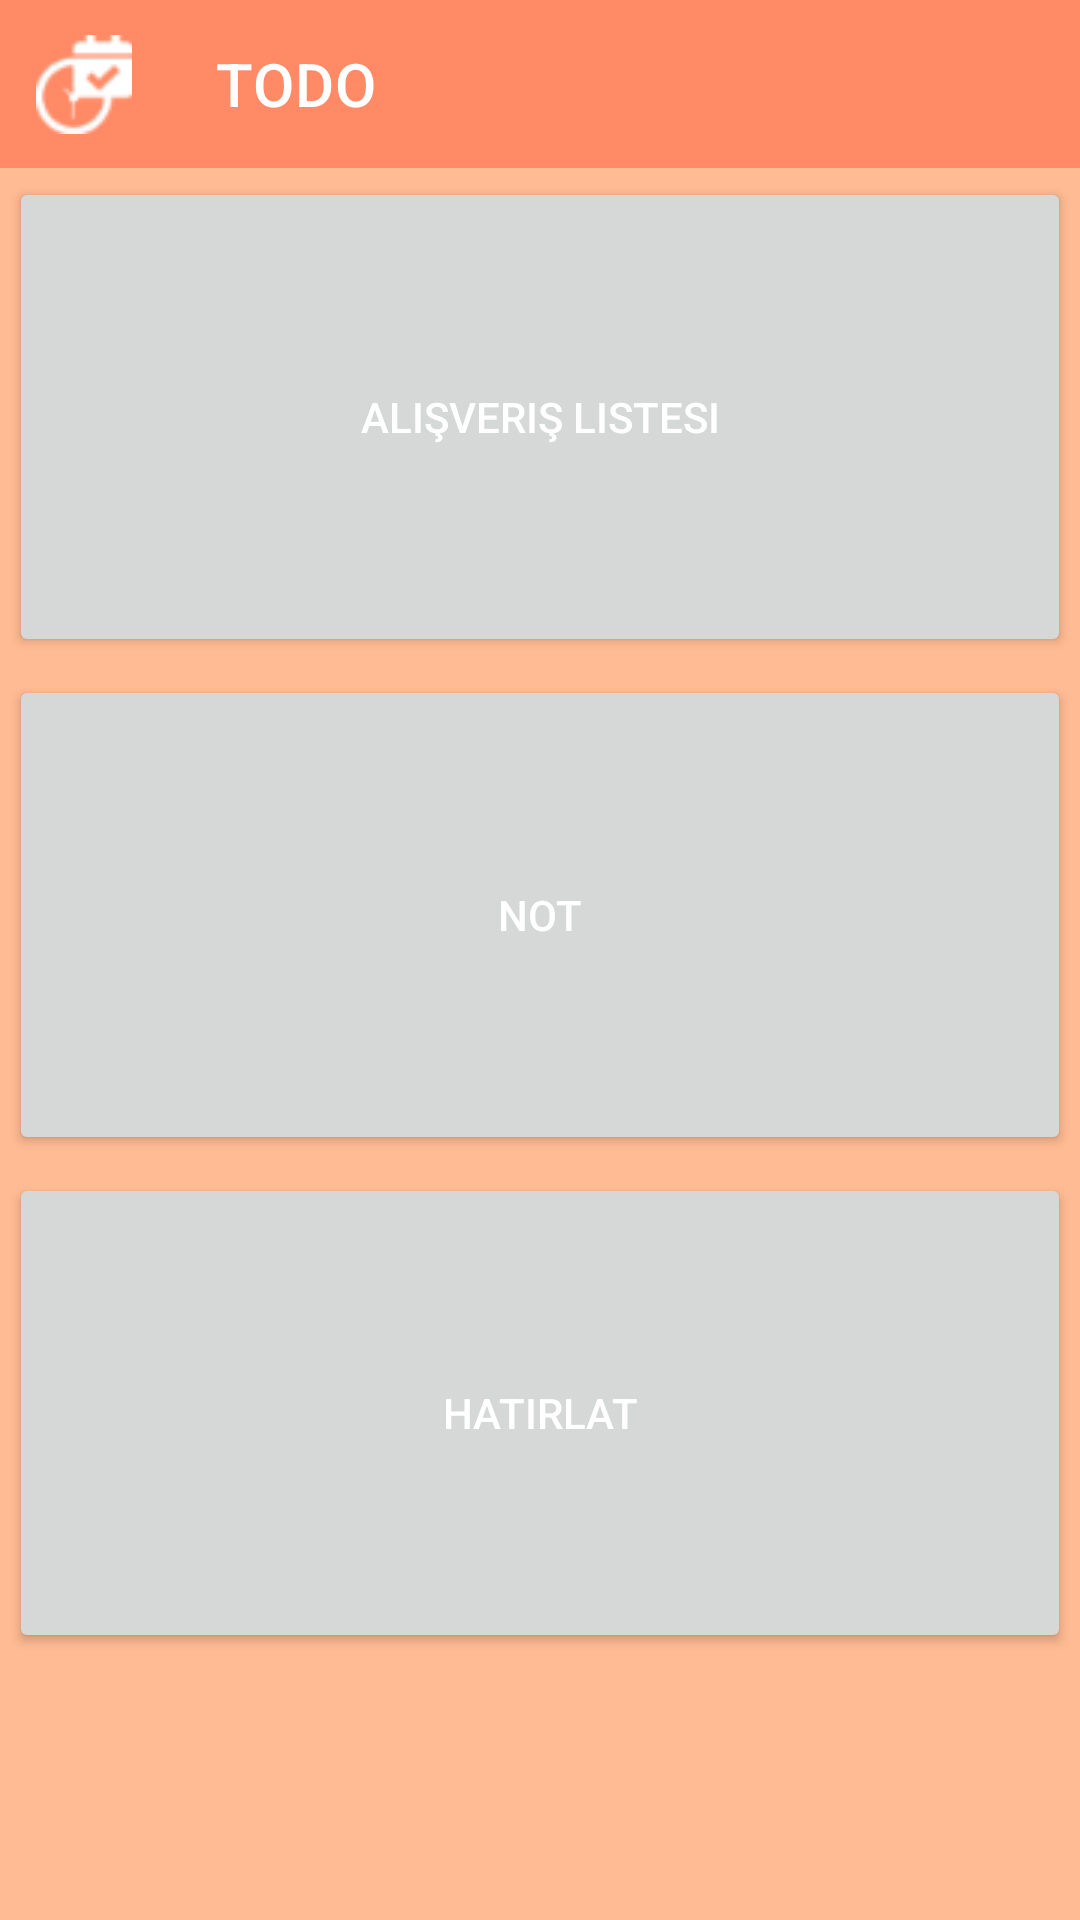

Produce the Android XML layout that renders to this screen, including the resource entries it uses.
<!-- AndroidManifest.xml: application theme Theme.A -->
<!-- res/layout/activity_main.xml -->
<?xml version="1.0" encoding="utf-8"?>
<layout
    xmlns:android="http://schemas.android.com/apk/res/android"
    xmlns:app="http://schemas.android.com/apk/res-auto"
    xmlns:tools="http://schemas.android.com/tools">

    <data>
        <variable
            name="mainActivity"
            type="com.berkedursunoglu.unutmadan.main.MainActivity" />
    </data>

<androidx.constraintlayout.widget.ConstraintLayout
    android:layout_width="match_parent"
    android:layout_height="match_parent"
    tools:context=".main.MainActivity"
    android:background="@color/primaryLightColor">

    <androidx.appcompat.widget.Toolbar
        app:title="TODO"
        app:titleTextColor="@color/primaryTextColor"
        android:id="@+id/toolbar"
        android:layout_width="0dp"
        app:navigationIcon="@drawable/calendarlogotoolbar"
        android:layout_height="wrap_content"
        android:background="?attr/colorPrimary"
        android:minHeight="?attr/actionBarSize"
        android:theme="?attr/actionBarTheme"
        app:layout_constraintEnd_toEndOf="parent"
        app:layout_constraintStart_toStartOf="parent"
        app:layout_constraintTop_toTopOf="parent" />

    <LinearLayout
        android:id="@+id/linearLayout"
        android:layout_width="match_parent"
        android:layout_height="wrap_content"
        android:orientation="vertical"
        app:layout_constraintEnd_toEndOf="parent"
        app:layout_constraintStart_toStartOf="parent"
        app:layout_constraintTop_toBottomOf="@+id/toolbar">

        <LinearLayout
            android:layout_width="match_parent"
            android:layout_height="wrap_content"
            android:orientation="horizontal">

            <Button
                android:id="@+id/shopping_button"
                android:layout_width="0dp"
                android:layout_height="160dp"
                android:layout_gravity="center"
                android:layout_margin="3dp"
                android:layout_weight="1"
                android:onClick="@{()-> mainActivity.shoopingActivity()}"
                android:text="@string/al_veri_listesi"
                android:textColor="@color/primaryTextColor"
                app:icon="@drawable/basket"
                app:iconTint="#FFFFFF">

            </Button>

        </LinearLayout>

        <LinearLayout
            android:layout_width="match_parent"
            android:layout_height="wrap_content"
            android:orientation="horizontal">

            <Button
                android:id="@+id/note_button"
                android:layout_width="0dp"
                android:layout_height="160dp"
                android:layout_gravity="center"
                android:layout_margin="3dp"
                android:layout_weight="1"
                android:onClick="@{()-> mainActivity.noteActivity()}"
                android:text="@string/not"
                android:textColor="@color/primaryTextColor"
                app:icon="@drawable/notes"
                app:iconTint="#FFFFFF">

            </Button>

        </LinearLayout>

        <LinearLayout
            android:layout_width="match_parent"
            android:layout_height="wrap_content"
            android:orientation="horizontal" />


    </LinearLayout>

    <Button
        android:id="@+id/reminder_button"
        android:layout_width="0dp"
        android:layout_height="160dp"
        android:layout_gravity="center"
        android:layout_margin="3dp"
        android:layout_marginTop="64dp"
        android:layout_weight="1"
        android:onClick="@{()-> mainActivity.reminderActivity()}"
        android:text="@string/hat_rlat"
        android:textColor="@color/primaryTextColor"
        app:icon="@drawable/reminder"
        app:iconTint="#FFFFFF"
        app:layout_constraintEnd_toEndOf="parent"
        app:layout_constraintHorizontal_bias="0.0"
        app:layout_constraintStart_toStartOf="parent"
        app:layout_constraintTop_toBottomOf="@+id/linearLayout"></Button>
</androidx.constraintlayout.widget.ConstraintLayout>
</layout>
<!-- resources referenced by this layout -->
<resources>
  <color name="primaryLightColor">#ffbb93</color>
  <color name="primaryTextColor">#FFFFFF</color>
  <!-- drawable basket: png bitmap (drawable, 1472 bytes) -->
  <!-- drawable calendarlogotoolbar: png bitmap (drawable, 1550 bytes) -->
  <!-- drawable reminder: png bitmap (drawable, 1659 bytes) -->
  <string name="al_veri_listesi">Alışveriş Listesi</string>
  <string name="hat_rlat">Hatırlat</string>
  <string name="not">Not</string>
  <style name="Theme.A" parent="Theme.MaterialComponents.DayNight.NoActionBar">
          
          <item name="colorPrimary">@color/primaryColor</item>
          <item name="colorPrimaryVariant">@color/primaryDarkColor</item>
          <item name="colorOnPrimary">@color/primaryLightColor</item>
          
          <item name="colorSecondary">@color/secondaryColor</item>
          <item name="colorSecondaryVariant">@color/secondaryDarkColor</item>
          <item name="colorOnSecondary">@color/secondaryLightColor</item>
          
          <item name="android:statusBarColor" tools:targetApi="l">?attr/colorPrimaryVariant</item>
          
      </style>
  <color name="primaryColor">#ff8a65</color>
  <color name="primaryDarkColor">#c75b39</color>
  <color name="secondaryColor">#e64a19</color>
  <color name="secondaryDarkColor">#ac0800</color>
  <color name="secondaryLightColor">#ff7d47</color>
</resources>
